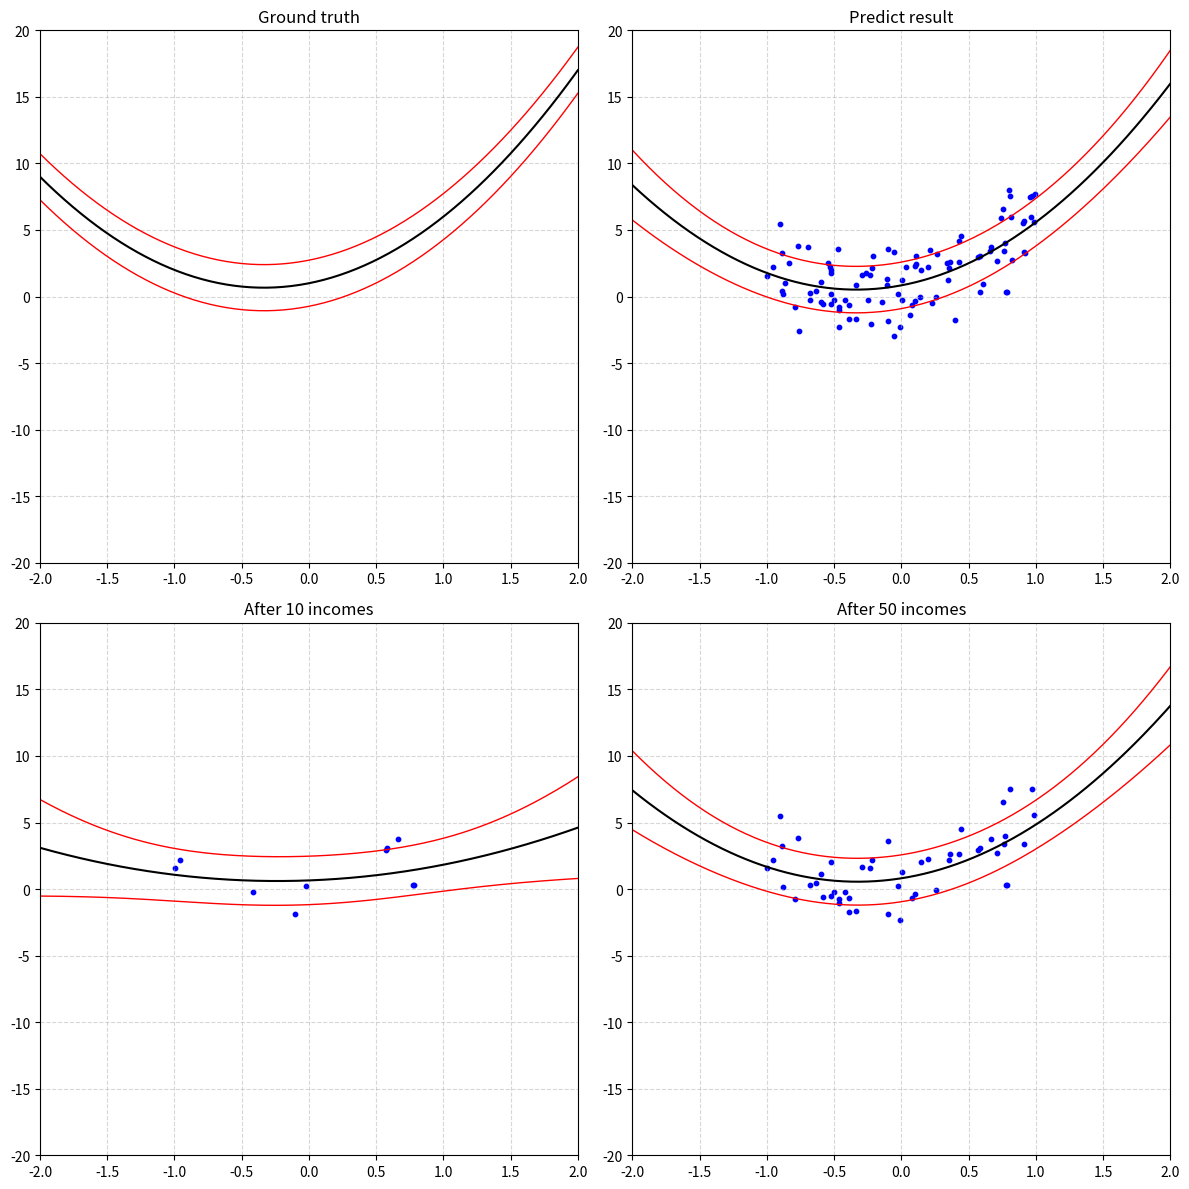

Write the Python code that produced this figure.
import numpy as np
import matplotlib.pyplot as plt # 引入 matplotlib.pyplot

# --- 1. 数据生成器 ---
def polynomial_basis_linear_model_data_generator(n, w, a, num_samples):
    x_values = np.random.uniform(-1.0, 1.0, num_samples)
    X_design = np.zeros((num_samples, n))
    for i in range(n):
        X_design[:, i] = x_values**i
    e = np.random.normal(0, np.sqrt(a), (num_samples, 1))
    y = X_design @ w + e
    return X_design, y.flatten()

# --- 2. 后验参数更新函数 ---
import numpy as np

def update_posterior(X, y, mu_0, Sigma_0, noise_variance_a):
    """
    更新贝叶斯线性回归的后验均值和协方差。

    Args:
        X (ndarray): 单个数据点的设计矩阵 (phi(x).T), 形状 (1, n)。
        y (float/ndarray): 观测值 y (标量或 (1, 1) 矩阵)。
        mu_0 (ndarray): 当前的后验均值 (n, 1)。
        Sigma_0 (ndarray): 当前的后验协方差 (n, n)。
        noise_variance_a (float): 观测噪声方差 a。
    """
    
    # 观测噪声精度 (beta = 1/a)
    beta = 1.0 / noise_variance_a
    y_matrix = np.atleast_2d(y) 
    
    # --- 1. 计算后验逆协方差 (Sigma_N_inv) ---
    # Sigma_N_inv = Sigma_0_inv + beta * X.T @ X
    Sigma_n_inv = np.linalg.inv(Sigma_0) + beta * X.T @ X
    
    # --- 2. 计算后验协方差 (Sigma_N) ---
    Sigma_n = np.linalg.inv(Sigma_n_inv)
    
    # --- 3. 计算后验均值 (mu_N) ---
    # mu_N = Sigma_N @ (Sigma_0_inv @ mu_0 + beta * X.T @ y)
    mu_n = Sigma_n @ (np.linalg.inv(Sigma_0) @ mu_0 + beta * X.T @ y_matrix) 
    
    return mu_n, Sigma_n

# --- 3. 后验预测函数 ---
def posterior_predictive(X_tilde, mu_n, Sigma_n, noise_variance_a):
    """
    计算单个新数据点 (M=1) 的后验预测均值和方差。
    
    Args:
        X_tilde (ndarray): 新数据点的设计矩阵 (phi(x).T), 形状 (1, n)。
        mu_n (ndarray): 权重的后验均值 (n, 1)。
        Sigma_n (ndarray): 权重的后验协方差 (n, n)。
        noise_variance_a (float): 观测噪声方差 a。
        
    Returns:
        tuple: (predictive_mean_scalar, predictive_variance_scalar)
    """
    
    # 1. 预测均值 (Mean): 
    # Formula: X_tilde @ mu_n
    # 形状: (1, n) @ (n, 1) -> (1, 1)
    predictive_mean = X_tilde @ mu_n
    
    # 2. 预测方差 (Variance): 
    # Formula (Total Uncertainty): 噪声方差 (a) + 模型不确定性 (X_tilde @ Sigma_n @ X_tilde.T)
    # 形状: 标量 + (1, n) @ (n, n) @ (n, 1) -> (1, 1)
    model_uncertainty = X_tilde @ Sigma_n @ X_tilde.T
    
    # 總方差 = 观測噪声方差 (a) + 模型不确定性
    predictive_variance_matrix = noise_variance_a + model_uncertainty
    
    # 返回标量值 (从 (1, 1) 矩阵中取出)
    return predictive_mean[0, 0], predictive_variance_matrix[0, 0]

# --- 4. 输出函数 ---
def print_output(mu_n, Sigma_n, predictive_mean, predictive_variance, data_count):
    # 简化输出格式以节省空间，只打印关键信息
    # 您可以根据需要调整为更详细的打印
    pass 

# --- 5. 核心绘图函数 ---
def final_plots(plot_data, n, a, w, name):
    # 定义测试 x 范围和设计矩阵
    x_test = np.linspace(-2.0, 2.0, 200) 
    X_test_design = np.array([x_test**i for i in range(n)]).T 
    y_true = X_test_design @ w 
    y_true_flat = y_true.flatten()

    fig, axes = plt.subplots(2, 2, figsize=(12, 12))
    
    # --- 1. 定义四个子图的配置 ---
    # 我们将 Ground Truth 视为一个特殊的预测结果，其 mu=w, Sigma=0
    
    # 预测结果列表：(mu, Sigma, X_seen, y_seen, Title)
    plot_items = [
        # (0, 0) - Ground Truth
        {'mu': w.copy(), 'Sigma': np.zeros((n, n)), 'X_seen': np.empty((0, n)), 'y_seen': np.empty(0), 
         'title': 'Ground truth', 'row': 0, 'col': 0},
        
        # (0, 1) - Final Predict Result (使用 plot_data 中的最终数据)
        {'mu': plot_data['final']['mu'], 'Sigma': plot_data['final']['Sigma'], 
         'X_seen': plot_data['final']['X_seen'], 'y_seen': plot_data['final']['y_seen'], 
         'title': 'Predict result', 'row': 0, 'col': 1},
        
        # (1, 0) - After 10 incomes
        {'mu': plot_data['10']['mu'], 'Sigma': plot_data['10']['Sigma'], 
         'X_seen': plot_data['10']['X_seen'], 'y_seen': plot_data['10']['y_seen'], 
         'title': 'After 10 incomes', 'row': 1, 'col': 0},
        
        # (1, 1) - After 50 incomes
        {'mu': plot_data['50']['mu'], 'Sigma': plot_data['50']['Sigma'], 
         'X_seen': plot_data['50']['X_seen'], 'y_seen': plot_data['50']['y_seen'], 
         'title': 'After 50 incomes', 'row': 1, 'col': 1},
    ]

    # --- 2. 循环绘制四个子图 ---
    for item in plot_items:
        ax = axes[item['row'], item['col']]
        
        # 使用当前 mu 和 Sigma 计算预测均值和方差
        mu_n, Sigma_n = item['mu'], item['Sigma']
        X_seen, y_seen = item['X_seen'], item['y_seen']
        
        # 预测均值 (黑线)
        y_mean = (X_test_design @ mu_n).flatten()
        
        # 预测方差和标准差
        # Ground Truth 的 Sigma_n 为 0，方差只剩下 a
        y_variance = a + np.diag(X_test_design @ Sigma_n @ X_test_design.T) 
        y_std = np.sqrt(y_variance)

        # 绘制预测均值 (黑线)
        ax.plot(x_test, y_mean, color='black', label="Predictive Mean")
        
        # 绘制 ±1 标准差 (红线)
        ax.plot(x_test, y_mean + y_std, color='red', linestyle='-', linewidth=1) 
        ax.plot(x_test, y_mean - y_std, color='red', linestyle='-', linewidth=1)
        
        # 绘制已观测数据点 (Ground Truth 不绘制数据点)
        if item['title'] != 'Ground truth' and len(X_seen) > 0:
            ax.scatter(X_seen[:, 1], y_seen, color='blue', s=10, label="Observed Data") 
            
        ax.set_title(item['title'])
        ax.set_xlim([-2, 2])
        ax.set_ylim([-20, 20])
        ax.grid(True, linestyle='--', alpha=0.5)

    plt.tight_layout()
    plt.savefig(f"{name}.png")


# --- 6. 示例运行 (Example usage) 主逻辑 ---
if __name__ == '__main__':
    # Parameters
    name = "Case3"
    b = 1
    n = 3 
    a = 3  
    w = np.array([1, 2, 3]).reshape(-1, 1) # True weights (n, 1)
    num_samples = 100 # 确保我们至少有 50 个点
    
    # 设置随机种子以保证结果可复现 (可选)
    # np.random.seed(42)

    # Generate all data points
    X_full, y_full = polynomial_basis_linear_model_data_generator(n, w, a, num_samples)
    
    # Prior parameters
    mu = np.zeros((n, 1))
    Sigma = np.eye(n) / b
    
    plot_data = {}

    # 迭代更新后验参数
    for i in range(len(X_full)):
        
        X_batch = X_full[i].reshape(1, -1) 
        y_batch = y_full[i]
        
        # 更新后验参数
        mu, Sigma = update_posterior(X_batch, y_batch, mu, Sigma, a)
        
        # 记录 i=10 和 i=50 时的后验参数
        current_count = i + 1
        
        if current_count == 10:
            plot_data['10'] = {'mu': mu.copy(), 'Sigma': Sigma.copy(), 'X_seen': X_full[:current_count], 'y_seen': y_full[:current_count]}
            print(f"--- Saved parameters after {current_count} points ---")
            
        if current_count == 50:
            plot_data['50'] = {'mu': mu.copy(), 'Sigma': Sigma.copy(), 'X_seen': X_full[:current_count], 'y_seen': y_full[:current_count]}
            print(f"--- Saved parameters after {current_count} points ---")
            
    plot_data['final'] = {'mu': mu.copy(), 'Sigma': Sigma.copy(), 'X_seen': X_full[:current_count], 'y_seen': y_full[:current_count]}
    final_plots(plot_data, n, a, w, name)
